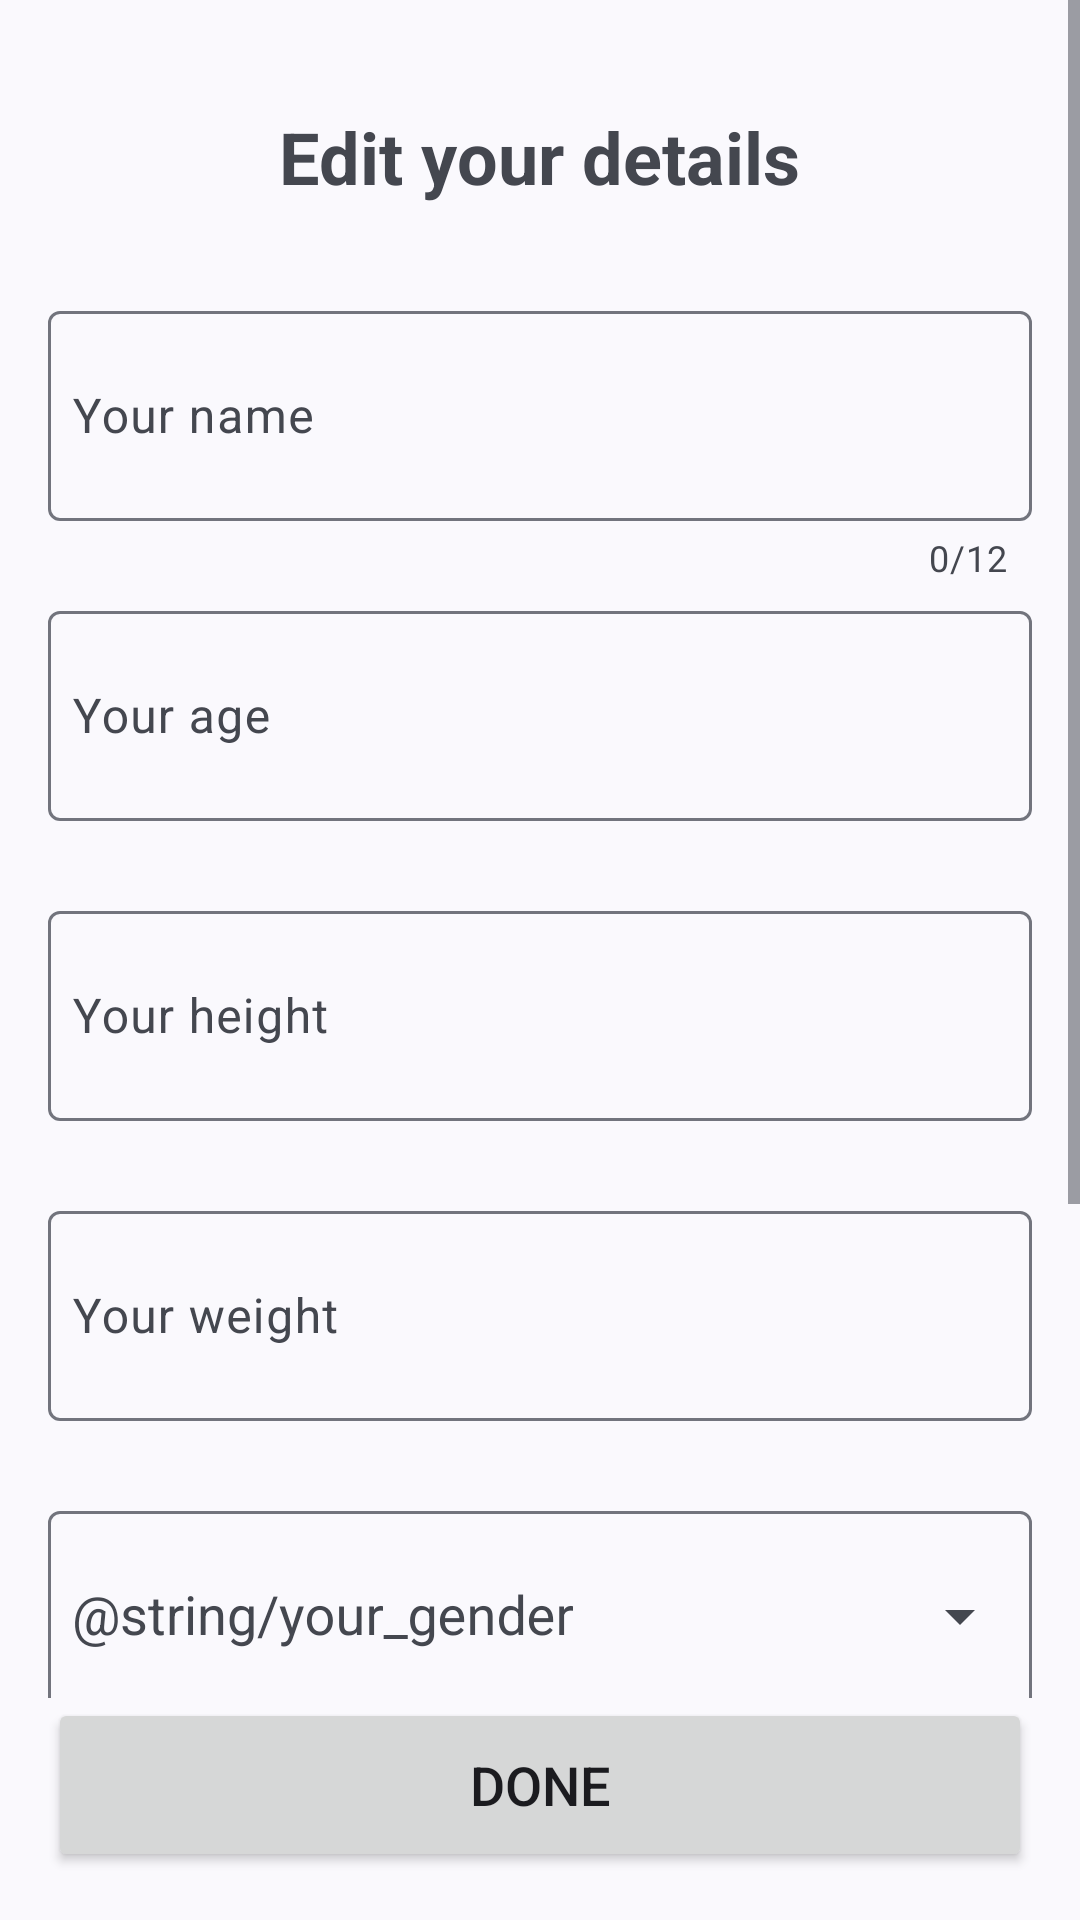

Reconstruct the res/layout file that produces this screen, plus the resources it refers to.
<!-- AndroidManifest.xml: application theme Theme.DailyQuest -->
<!-- res/layout/activity_edit_profile.xml -->
<?xml version="1.0" encoding="utf-8"?>
<androidx.constraintlayout.widget.ConstraintLayout xmlns:android="http://schemas.android.com/apk/res/android"
    xmlns:app="http://schemas.android.com/apk/res-auto"
    xmlns:tools="http://schemas.android.com/tools"
    android:id="@+id/main"
    android:layout_width="match_parent"
    android:layout_height="match_parent"
    tools:context=".presentation.profile.EditProfileActivity">

    <ScrollView
        android:layout_width="match_parent"
        android:layout_height="0dp"
        app:layout_constraintTop_toTopOf="parent"
        app:layout_constraintBottom_toTopOf="@id/edit_profile_Btn"
        app:layout_constraintStart_toStartOf="parent"
        app:layout_constraintEnd_toEndOf="parent">

        <LinearLayout
            android:layout_width="match_parent"
            android:layout_height="wrap_content"
            android:gravity="center"
            android:orientation="vertical">

            <TextView
                android:layout_width="wrap_content"
                android:layout_height="wrap_content"
                android:text="@string/hey_there_edit_your_details"
                android:textSize="24sp"
                android:gravity="center"
                android:layout_marginBottom="30dp"
                android:layout_marginTop="36dp"/>

            <com.google.android.material.textfield.TextInputLayout
                android:layout_width="match_parent"
                android:layout_height="100dp"
                android:layout_marginHorizontal="16dp"
                app:counterEnabled="true"
                app:counterMaxLength="12"
                app:endIconMode="clear_text">

                <com.google.android.material.textfield.TextInputEditText
                    android:id="@+id/loginName"
                    android:layout_width="match_parent"
                    android:layout_height="70dp"
                    android:autofillHints="name"
                    android:drawablePadding="8dp"
                    android:hint="@string/your_name"
                    android:inputType="text"
                    android:maxLength="12"
                    android:padding="8dp" />
            </com.google.android.material.textfield.TextInputLayout>

            <com.google.android.material.textfield.TextInputLayout
                android:layout_width="match_parent"
                android:layout_height="100dp"
                android:layout_marginHorizontal="16dp"
                app:endIconMode="clear_text">

                <com.google.android.material.textfield.TextInputEditText
                    android:id="@+id/loginAge"
                    android:layout_width="match_parent"
                    android:layout_height="70dp"
                    android:drawablePadding="8dp"
                    android:hint="@string/your_age"
                    android:inputType="number"
                    android:maxLength="3"
                    android:padding="8dp" />
            </com.google.android.material.textfield.TextInputLayout>

            <com.google.android.material.textfield.TextInputLayout
                android:layout_width="match_parent"
                android:layout_height="100dp"
                android:layout_marginHorizontal="16dp"
                app:endIconMode="clear_text">

                <com.google.android.material.textfield.TextInputEditText
                    android:id="@+id/loginHeight"
                    android:layout_width="match_parent"
                    android:layout_height="70dp"
                    android:drawablePadding="8dp"
                    android:hint="@string/your_height"
                    android:inputType="number"
                    android:maxLength="3"
                    android:padding="8dp" />
            </com.google.android.material.textfield.TextInputLayout>

            <com.google.android.material.textfield.TextInputLayout
                android:layout_width="match_parent"
                android:layout_height="100dp"
                android:layout_marginHorizontal="16dp"
                app:endIconMode="clear_text">

                <com.google.android.material.textfield.TextInputEditText
                    android:id="@+id/loginWeight"
                    android:layout_width="match_parent"
                    android:layout_height="70dp"
                    android:drawablePadding="8dp"
                    android:hint="@string/your_weight"
                    android:inputType="number"
                    android:maxLength="3"
                    android:padding="8dp" />
            </com.google.android.material.textfield.TextInputLayout>

            
            <com.google.android.material.textfield.TextInputLayout
                android:layout_width="match_parent"
                android:layout_height="100dp"
                android:layout_marginHorizontal="16dp"
                app:endIconMode="dropdown_menu"
                android:hint="@string/your_gender">

                <com.google.android.material.textfield.MaterialAutoCompleteTextView
                    android:id="@+id/loginGender"
                    android:layout_width="match_parent"
                    android:layout_height="70dp"
                    android:inputType="none"
                    android:padding="8dp" />
            </com.google.android.material.textfield.TextInputLayout>

            
            <com.google.android.material.textfield.TextInputLayout
                android:layout_width="match_parent"
                android:layout_height="100dp"
                android:layout_marginHorizontal="16dp"
                app:endIconMode="dropdown_menu"
                android:hint="@string/your_goal">

                <com.google.android.material.textfield.MaterialAutoCompleteTextView
                    android:id="@+id/loginGoal"
                    android:layout_width="match_parent"
                    android:layout_height="70dp"
                    android:inputType="none"
                    android:padding="8dp" />
            </com.google.android.material.textfield.TextInputLayout>

            
            <com.google.android.material.textfield.TextInputLayout
                android:layout_width="match_parent"
                android:layout_height="100dp"
                android:layout_marginHorizontal="16dp"
                app:endIconMode="dropdown_menu"
                android:hint="@string/your_activity_level">

                <com.google.android.material.textfield.MaterialAutoCompleteTextView
                    android:id="@+id/loginActivityLevel"
                    android:layout_width="match_parent"
                    android:layout_height="70dp"
                    android:inputType="none"
                    android:padding="8dp" />
            </com.google.android.material.textfield.TextInputLayout>

        </LinearLayout>
    </ScrollView>

    <Button
        android:id="@+id/edit_profile_Btn"
        android:layout_width="0dp"
        android:layout_height="58dp"
        android:layout_marginHorizontal="16dp"
        android:layout_marginBottom="16dp"
        android:text="@string/done"
        android:textSize="18dp"
        app:layout_constraintBottom_toBottomOf="parent"
        app:layout_constraintEnd_toEndOf="parent"
        app:layout_constraintStart_toStartOf="parent" />

</androidx.constraintlayout.widget.ConstraintLayout>
<!-- resources referenced by this layout -->
<resources>
  <string name="done">Done</string>
  <string name="hey_there_edit_your_details"><b>Edit your details</b></string>
  <string name="your_activity_level">Ваш рівень активності</string>
  <string name="your_age">Your age</string>
  <string name="your_gender">Ваша стать</string>
  <string name="your_goal">Your goal</string>
  <string name="your_height">Your height</string>
  <string name="your_name">Your name</string>
  <string name="your_weight">Your weight</string>
  <style name="Theme.DailyQuest" parent="Base.Theme.DailyQuest" />
  <style name="Base.Theme.DailyQuest" parent="Theme.Material3.DynamicColors.Light.NoActionBar">
  
      </style>
</resources>
